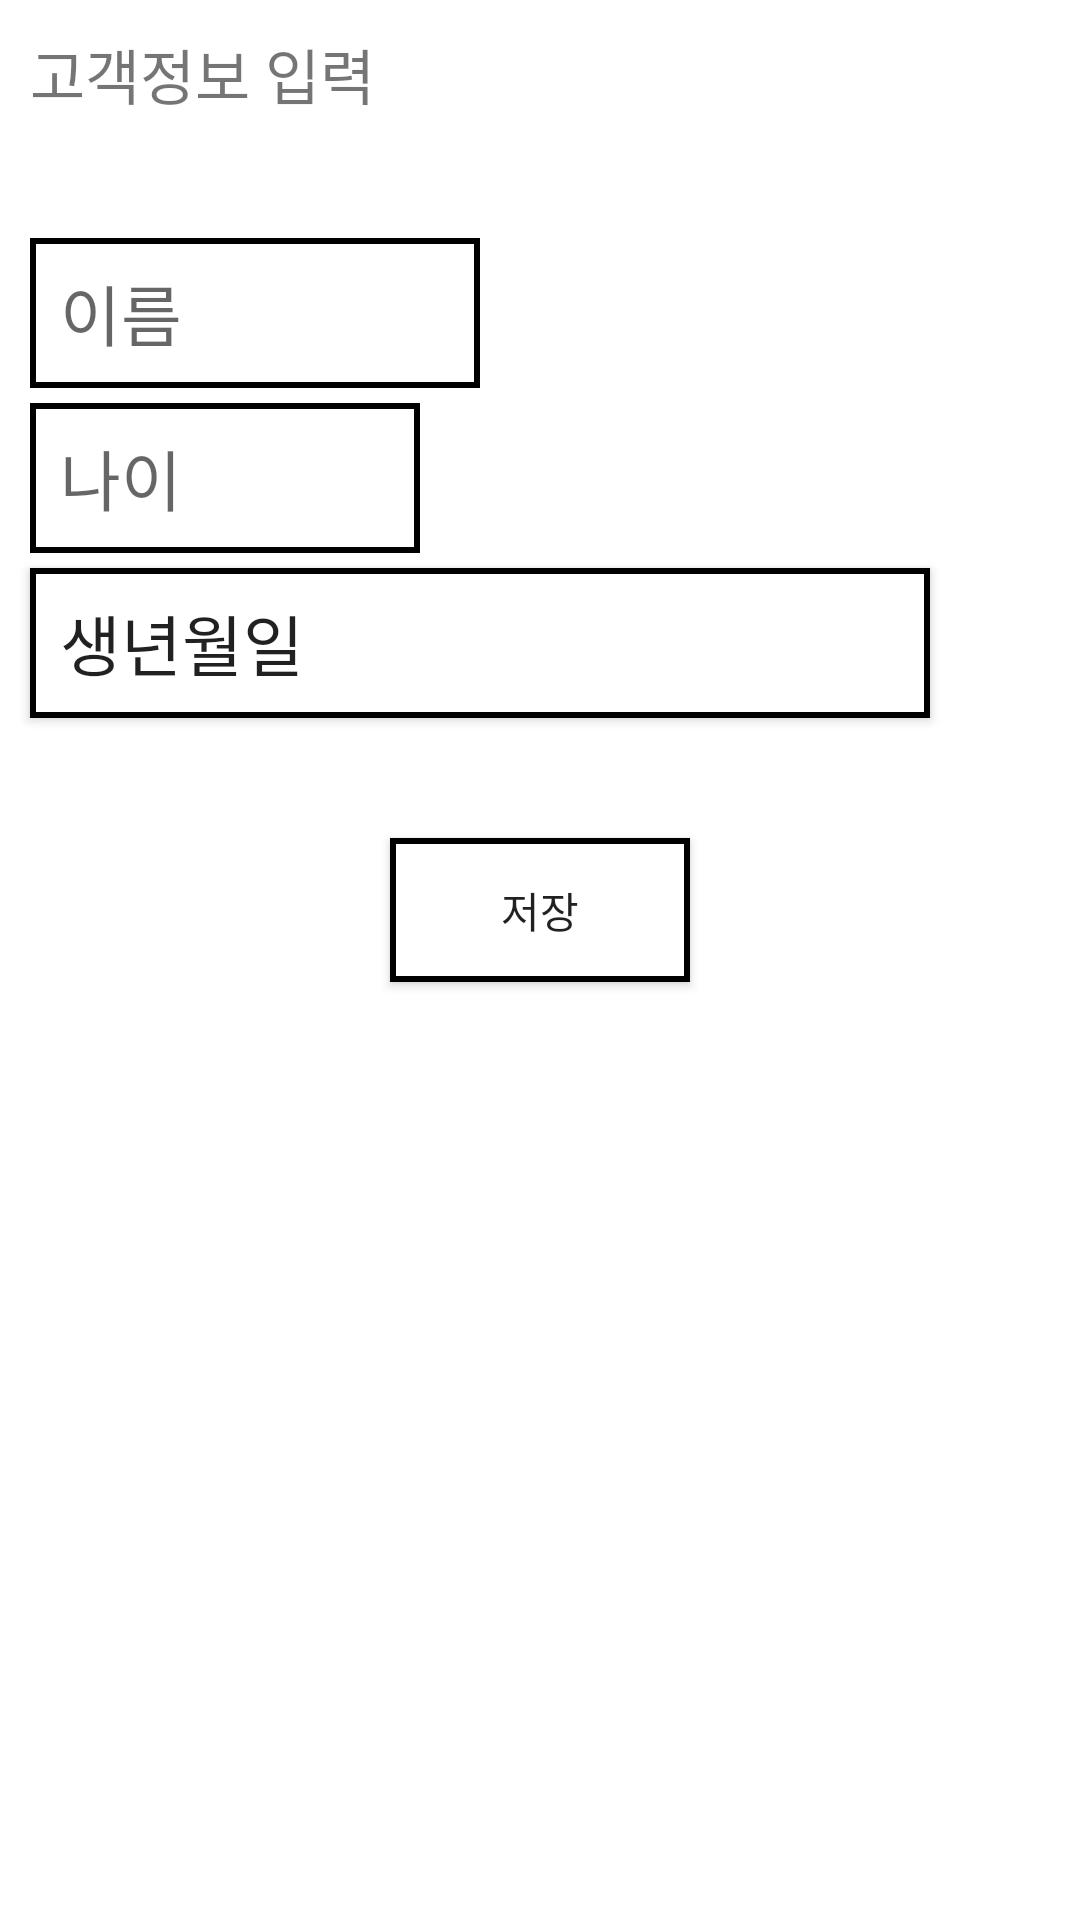

Produce the Android XML layout that renders to this screen, including the resource entries it uses.
<!-- AndroidManifest.xml: application theme Theme.DoitMission_10 -->
<!-- res/layout/fragment_cus_info.xml -->
<?xml version="1.0" encoding="utf-8"?>
<LinearLayout xmlns:android="http://schemas.android.com/apk/res/android"
    xmlns:tools="http://schemas.android.com/tools"
    android:id="@+id/frameLayout"
    android:layout_width="match_parent"
    android:layout_height="match_parent"
    android:orientation="vertical"
    android:background="@color/white"
    tools:context=".cusInfoFragment" >

    <TextView
        android:id="@+id/textInputInfo"
        android:layout_width="match_parent"
        android:layout_height="wrap_content"
        android:layout_margin="10dp"
        android:text="고객정보 입력"
        android:textSize="20sp"/>

    <EditText
        android:id="@+id/editTextName"
        android:layout_width="150dp"
        android:layout_height="50dp"
        android:layout_marginTop="30dp"
        android:ems="10"
        android:maxLength="10"
        android:hint="이름"
        android:privateImeOptions="defaultInputmode=korean"
        android:textSize="22sp"
        android:paddingLeft="10dp"
        android:background="@drawable/button_outline"
        android:layout_marginStart="10dp"
        android:inputType="textPersonName" />

    <EditText
        android:id="@+id/editTextAge"
        android:layout_width="130dp"
        android:layout_height="50dp"
        android:ems="3"
        android:maxLength="3"
        android:hint = "나이"
        android:paddingLeft="10dp"
        android:textSize="22sp"
        android:background="@drawable/button_outline"
        android:layout_marginTop="5dp"
        android:layout_marginStart="10dp"
        android:inputType="number" />

    <Button
        android:id="@+id/buttonBirth"
        android:layout_width="300dp"
        android:layout_height="50dp"
        android:background="@drawable/button_outline"
        android:gravity="center_vertical"
        android:layout_marginTop="5dp"
        android:layout_marginStart="10dp"
        android:text="생년월일"
        android:paddingLeft="10dp"
        android:textSize="22sp"/>

    <Button
        android:id="@+id/buttonSave"
        android:layout_width="100dp"
        android:layout_height="wrap_content"
        android:layout_gravity="center"
        android:layout_marginTop="40dp"
        android:background="@drawable/button_outline"
        android:text="저장" />
</LinearLayout>
<!-- resources referenced by this layout -->
<resources>
  <!-- drawable button_outline (drawable) -->
  <?xml version="1.0" encoding="utf-8"?>
  <shape xmlns:android="http://schemas.android.com/apk/res/android" android:shape="rectangle">
      <stroke android:width="2dp" android:color="@color/black"/>
      <size android:width="1dp" />
      <solid android:color="@color/white" />
  </shape>
  <style name="Theme.DoitMission_10" parent="Theme.MaterialComponents.DayNight.DarkActionBar">
          
          <item name="colorPrimary">@color/purple_500</item>
          <item name="colorPrimaryVariant">@color/purple_700</item>
          <item name="colorOnPrimary">@color/white</item>
          
          <item name="colorSecondary">@color/teal_200</item>
          <item name="colorSecondaryVariant">@color/teal_700</item>
          <item name="colorOnSecondary">@color/black</item>
          
          <item name="android:statusBarColor">?attr/colorPrimaryVariant</item>
          
      </style>
  <!-- not gathered from this repository: default colours our renderer supplied (Android Studio template values) -->
  <color name="purple_500">#FF6200EE</color>
  <color name="purple_700">#FF3700B3</color>
  <color name="teal_200">#FF03DAC5</color>
  <color name="teal_700">#FF018786</color>
  <color name="black">#FF000000</color>
  <color name="white">#FFFFFFFF</color>
</resources>
